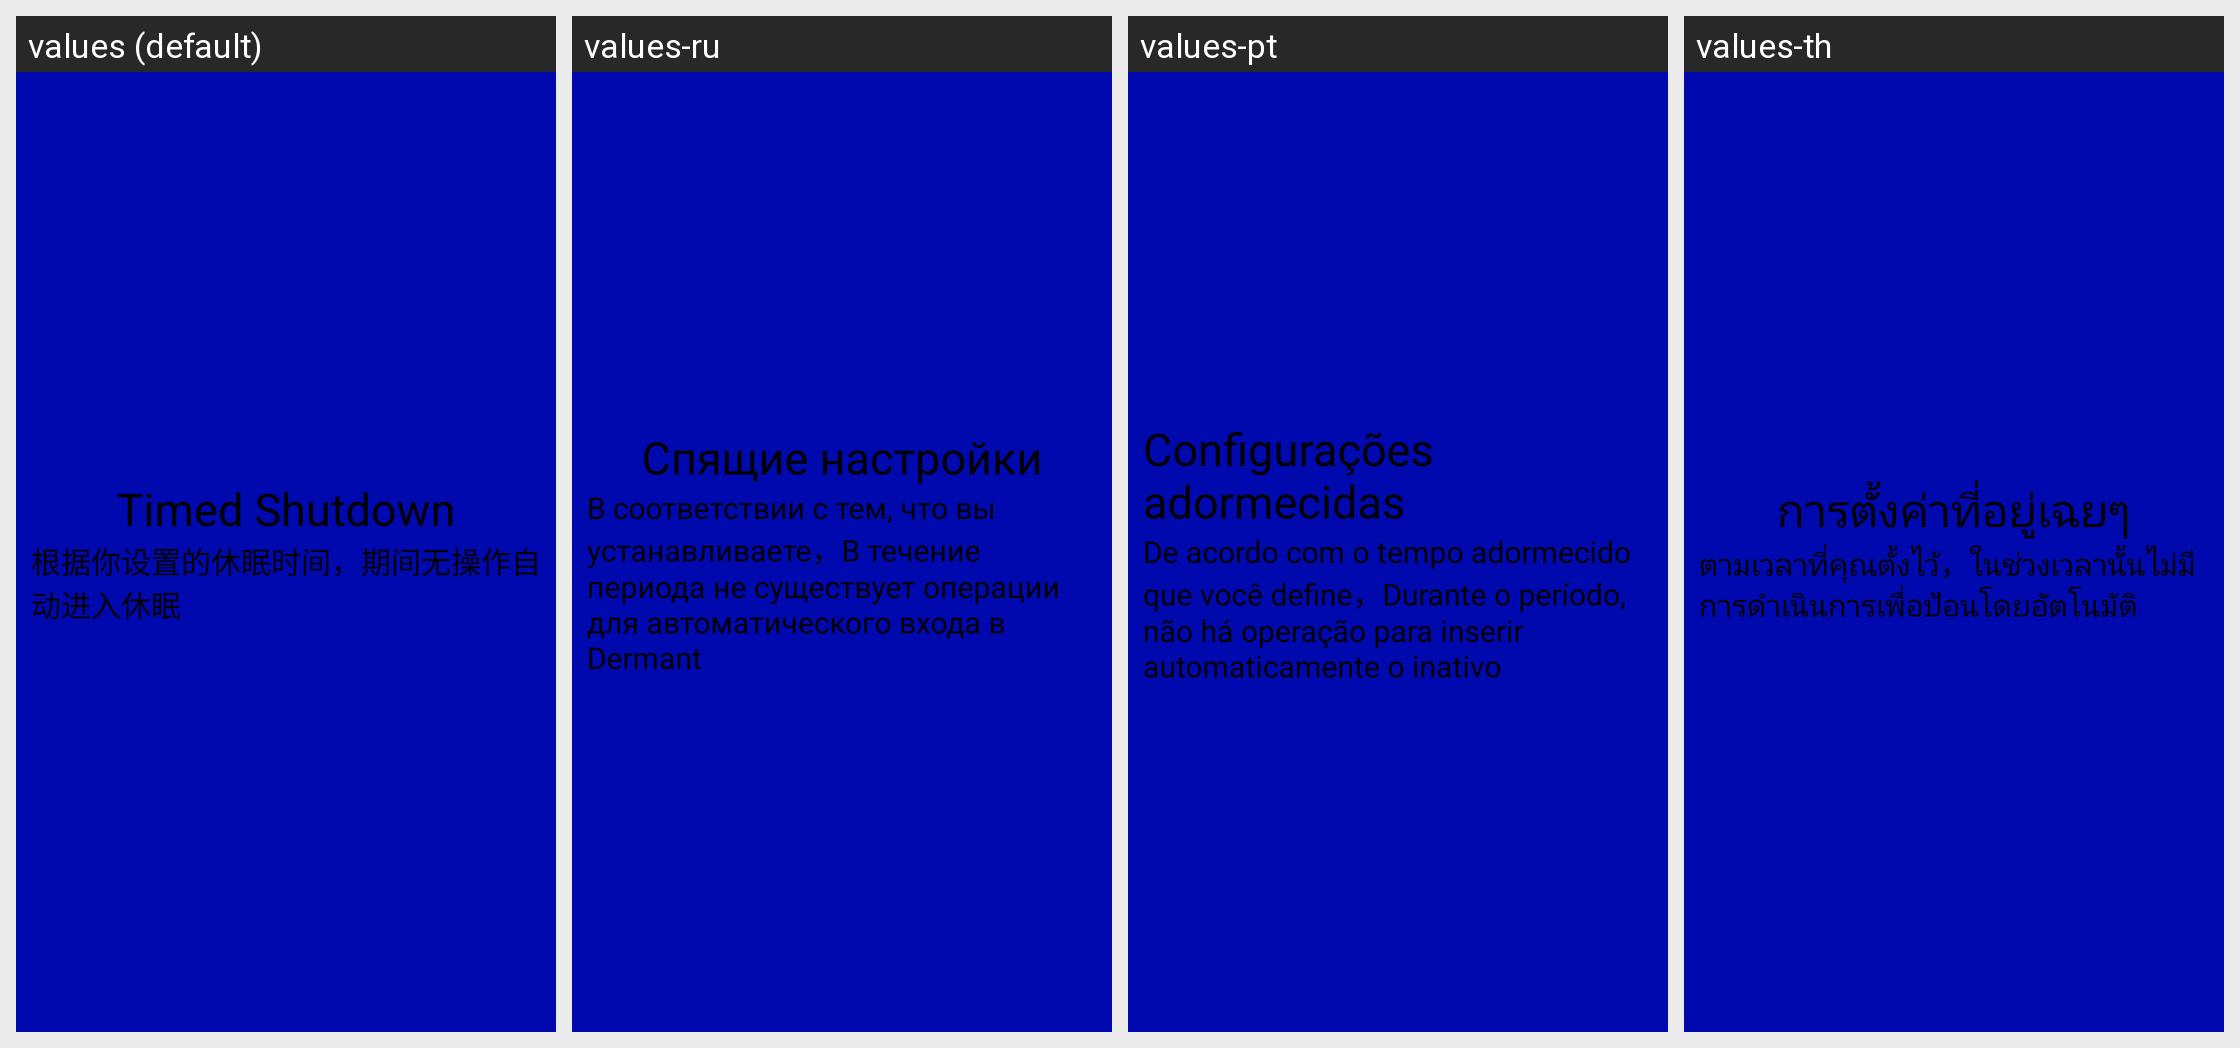

Here is an Android app screen in its default locale and in the app's own translations. Write out the translated-string differences for the strings that appear on this screen.
Android screen res/layout/layout_shut_down_title.xml rendered under 4 locales, left to right: values (default), values-ru, values-pt, values-th. Device: Nexus 5 (rendered at 1080×1920; each locale shown at half size, 540×960, under a caption strip naming it); theme AppTheme_ashd2.
Other locales in the repository, not shown: values-af, values-am, values-ar, values-az-rAZ, values-be-rBY, values-bg, values-bn-rBD, values-bs-rBA, values-ca, values-cs, values-da, values-de, values-el, values-en-rGB, values-es, values-es-rUS, values-et-rEE, values-eu-rES, values-fa, values-fi, values-fr, values-fr-rCA, values-gl-rES, values-gu-rIN, values-hi, values-hr, values-hu, values-hy-rAM, values-in, values-is-rIS, values-it, values-iw, values-ja, values-ka-rGE, values-kk-rKZ, values-km-rKH, values-kn-rIN, values-ko, values-ky-rKG, values-lo-rLA, values-lt, values-lv, values-mk-rMK, values-ml-rIN, values-mn-rMN, values-mr-rIN, values-ms, values-ms-rMY, values-my-rMM, values-nb, values-ne-rNP, values-nl, values-pa-rIN, values-pl, values-pt-rBR, values-pt-rPT, values-ro, values-si-rLK, values-sk, values-sl, values-sq-rAL, values-sr, values-sv, values-sw, values-ta-rIN, values-te-rIN, values-tl, values-tl-rPH, values-tr, values-uk, values-ur-rPK, values-uz-rUZ, values-vi, values-zh-rCN, values-zh-rHK, values-zh-rTW, values-zu.
Strings drawn on this screen, with the default value and each locale's value (text and hints the layout hard-codes, and strings that could not be matched under every locale, appear in the picture but are not listed):

master_timed_shutdown
  values: Timed Shutdown
  values-ru: Спящие настройки
  values-pt: Configurações adormecidas
  values-th: การตั้งค่าที่อยู่เฉยๆ

shut_down_desc
  values: 根据你设置的休眠时间，期间无操作自动进入休眠
  values-ru: В соответствии с тем, что вы устанавливаете，В течение периода не существует операции для автоматического входа в Dermant
  values-pt: De acordo com o tempo adormecido que você define，Durante o período, não há operação para inserir automaticamente o inativo
  values-th: ตามเวลาที่คุณตั้งไว้，ในช่วงเวลานั้นไม่มีการดำเนินการเพื่อป้อนโดยอัตโนมัติ
